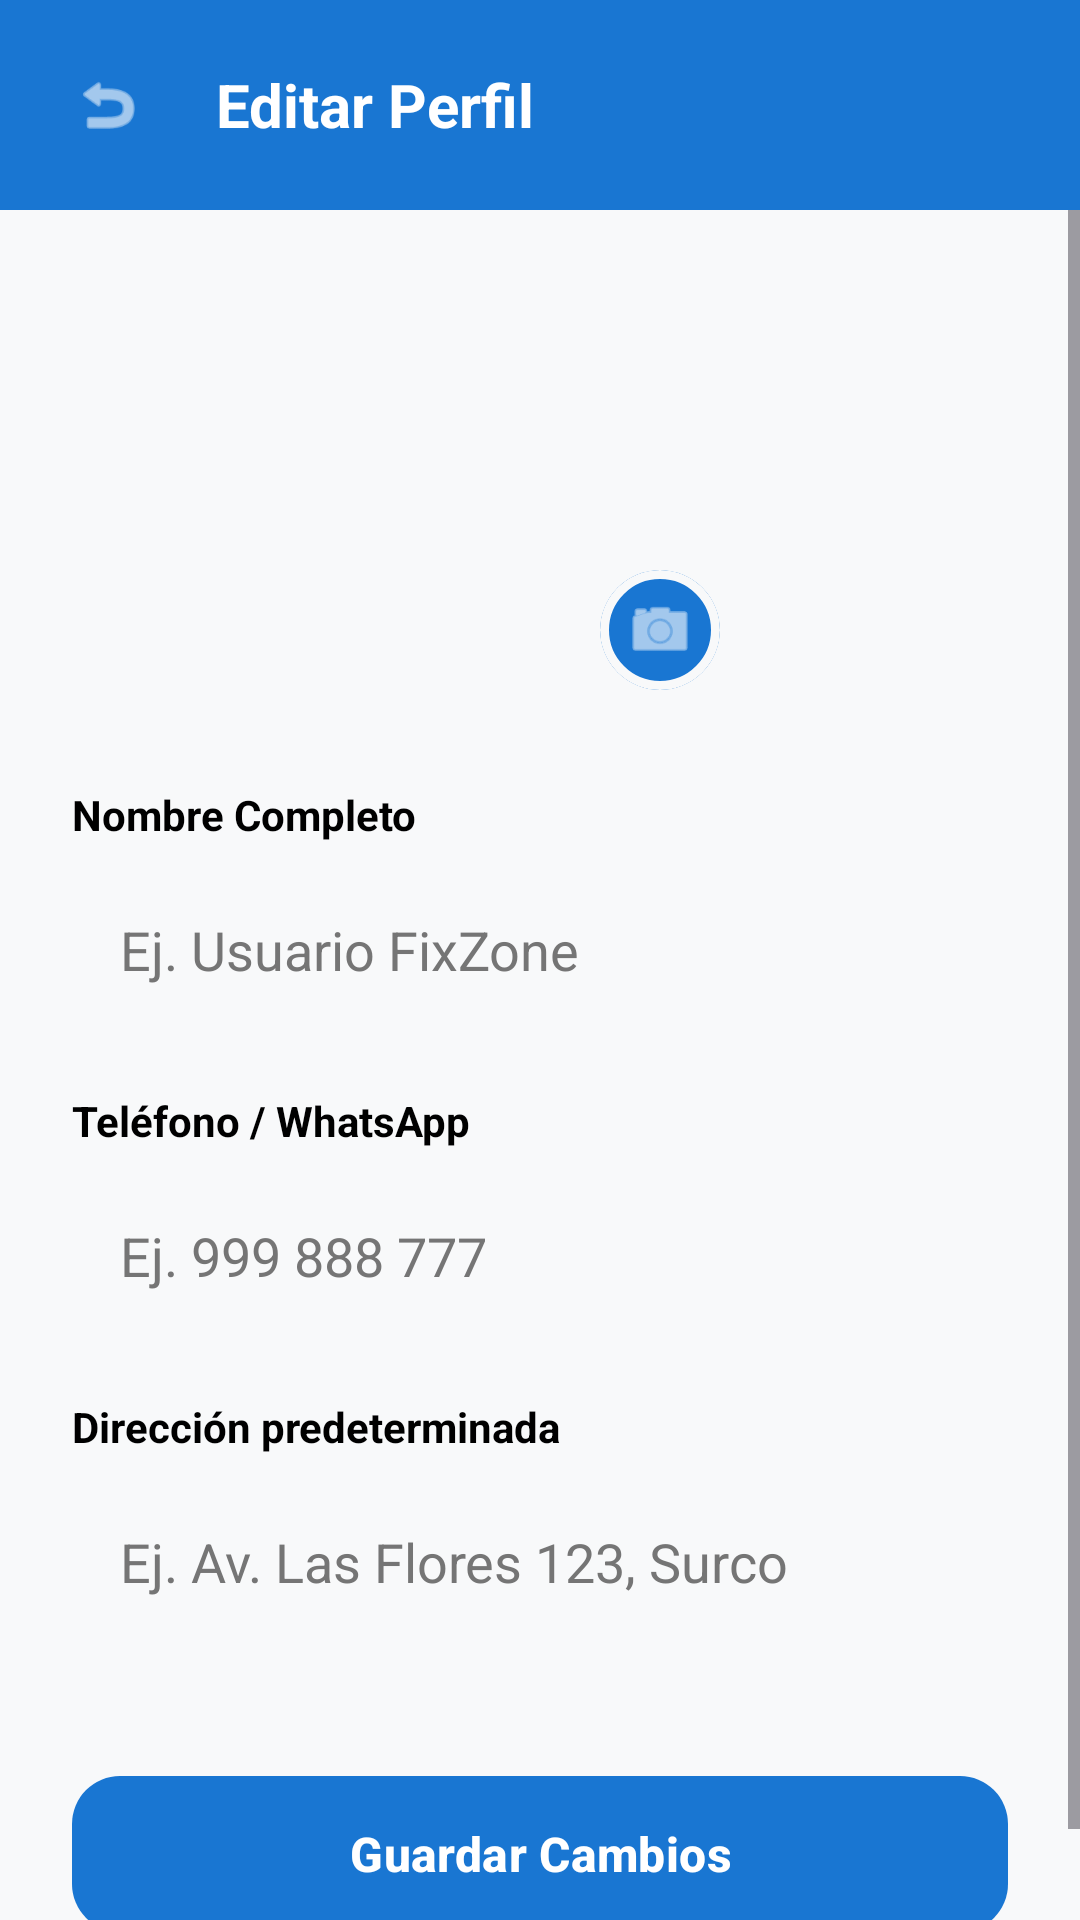

Android layout source for this screen:
<!-- AndroidManifest.xml: application theme Theme.RedTecnica -->
<!-- res/layout/activity_editar_perfil.xml -->
<?xml version="1.0" encoding="utf-8"?>
<androidx.constraintlayout.widget.ConstraintLayout
    xmlns:android="http://schemas.android.com/apk/res/android"
    xmlns:app="http://schemas.android.com/apk/res-auto"
    android:layout_width="match_parent"
    android:layout_height="match_parent"
    android:background="@color/background">

    <LinearLayout
        android:id="@+id/headerEdit"
        android:layout_width="match_parent"
        android:layout_height="70dp"
        android:background="@color/fixzone_blue"
        android:gravity="center_vertical"
        android:orientation="horizontal"
        android:paddingHorizontal="16dp"
        app:layout_constraintTop_toTopOf="parent">

        <ImageView
            android:id="@+id/btnBack"
            android:layout_width="40dp"
            android:layout_height="40dp"
            android:background="?attr/selectableItemBackgroundBorderless"
            android:clickable="true"
            android:focusable="true"
            android:padding="8dp"
            android:src="@android:drawable/ic_menu_revert"
            app:tint="@color/white" />

        <TextView
            android:layout_width="wrap_content"
            android:layout_height="wrap_content"
            android:layout_marginStart="16dp"
            android:text="Editar Perfil"
            android:textColor="@color/white"
            android:textSize="20sp"
            android:textStyle="bold" />
    </LinearLayout>

    <ScrollView
        android:layout_width="match_parent"
        android:layout_height="0dp"
        app:layout_constraintBottom_toBottomOf="parent"
        app:layout_constraintTop_toBottomOf="@id/headerEdit">

        <LinearLayout
            android:layout_width="match_parent"
            android:layout_height="wrap_content"
            android:orientation="vertical"
            android:padding="24dp">

            <FrameLayout
                android:layout_width="wrap_content"
                android:layout_height="wrap_content"
                android:layout_gravity="center"
                android:layout_marginTop="16dp"
                android:layout_marginBottom="32dp">

                <com.google.android.material.imageview.ShapeableImageView
                    android:id="@+id/ivEditProfilePic"
                    android:layout_width="120dp"
                    android:layout_height="120dp"
                    android:background="@android:color/transparent"
                    android:scaleType="centerCrop"
                    android:src="@drawable/avatar"
                    app:shapeAppearanceOverlay="@style/ShapeAppearance.FixZone.CircularImage" />

                <com.google.android.material.card.MaterialCardView
                    android:id="@+id/btnCargarFoto"
                    android:layout_width="40dp"
                    android:layout_height="40dp"
                    android:layout_gravity="bottom|end"
                    android:clickable="true"
                    android:focusable="true"
                    app:cardBackgroundColor="@color/fixzone_blue"
                    app:cardCornerRadius="20dp"
                    app:strokeColor="@color/background"
                    app:strokeWidth="3dp">

                    <ImageView
                        android:layout_width="match_parent"
                        android:layout_height="match_parent"
                        android:padding="8dp"
                        android:src="@android:drawable/ic_menu_camera"
                        app:tint="@color/white" />
                </com.google.android.material.card.MaterialCardView>
            </FrameLayout>

            <TextView
                android:layout_width="wrap_content"
                android:layout_height="wrap_content"
                android:text="Nombre Completo"
                android:textColor="@color/text_primary"
                android:textStyle="bold" />

            <EditText
                android:id="@+id/etNombre"
                android:layout_width="match_parent"
                android:layout_height="55dp"
                android:layout_marginTop="8dp"
                android:layout_marginBottom="20dp"
                android:background="@drawable/button_black_rounded"
                android:backgroundTint="@color/card_background"
                android:elevation="2dp"
                android:hint="Ej. Usuario FixZone"
                android:paddingHorizontal="16dp"
                android:textColor="@color/text_primary"
                android:textColorHint="@color/text_secondary" />

            <TextView
                android:layout_width="wrap_content"
                android:layout_height="wrap_content"
                android:text="Teléfono / WhatsApp"
                android:textColor="@color/text_primary"
                android:textStyle="bold" />

            <EditText
                android:id="@+id/etTelefono"
                android:layout_width="match_parent"
                android:layout_height="55dp"
                android:layout_marginTop="8dp"
                android:layout_marginBottom="20dp"
                android:background="@drawable/button_black_rounded"
                android:backgroundTint="@color/card_background"
                android:elevation="2dp"
                android:hint="Ej. 999 888 777"
                android:inputType="phone"
                android:paddingHorizontal="16dp"
                android:textColor="@color/text_primary"
                android:textColorHint="@color/text_secondary" />

            <TextView
                android:layout_width="wrap_content"
                android:layout_height="wrap_content"
                android:text="Dirección predeterminada"
                android:textColor="@color/text_primary"
                android:textStyle="bold" />

            <EditText
                android:id="@+id/etDireccion"
                android:layout_width="match_parent"
                android:layout_height="55dp"
                android:layout_marginTop="8dp"
                android:layout_marginBottom="40dp"
                android:background="@drawable/button_black_rounded"
                android:backgroundTint="@color/card_background"
                android:elevation="2dp"
                android:hint="Ej. Av. Las Flores 123, Surco"
                android:paddingHorizontal="16dp"
                android:textColor="@color/text_primary"
                android:textColorHint="@color/text_secondary" />

            <com.google.android.material.button.MaterialButton
                android:id="@+id/btnGuardarPerfil"
                android:layout_width="match_parent"
                android:layout_height="60dp"
                android:text="Guardar Cambios"
                android:textColor="@color/white"
                android:textSize="16sp"
                android:textStyle="bold"
                app:backgroundTint="@color/fixzone_blue"
                app:cornerRadius="16dp" />

        </LinearLayout>
    </ScrollView>
</androidx.constraintlayout.widget.ConstraintLayout>
<!-- resources referenced by this layout -->
<resources>
  <color name="background">#F8F9FA</color>
  <color name="card_background">#FFFFFF</color>
  <color name="fixzone_blue">#1976D2</color>
  <color name="text_primary">#000000</color>
  <color name="text_secondary">#757575</color>
  <color name="white">#FFFFFF</color>
  <style name="ShapeAppearance.FixZone.CircularImage" parent="ShapeAppearance.MaterialComponents.SmallComponent">
          <item name="cornerFamily">rounded</item>
          <item name="cornerSize">50%</item>
      </style>
  <style name="Theme.RedTecnica" parent="Base.Theme.RedTecnica" />
  <style name="Base.Theme.RedTecnica" parent="Theme.Material3.DayNight.NoActionBar">
          <item name="colorPrimary">@color/fixzone_blue</item>
          <item name="android:statusBarColor">?attr/colorPrimary</item>
          <item name="android:windowBackground">@color/background</item>
          <item name="colorSurface">@color/surface</item>
          <item name="colorOnSurface">@color/text_primary</item>
      </style>
  <color name="surface">#FFFFFF</color>
</resources>
